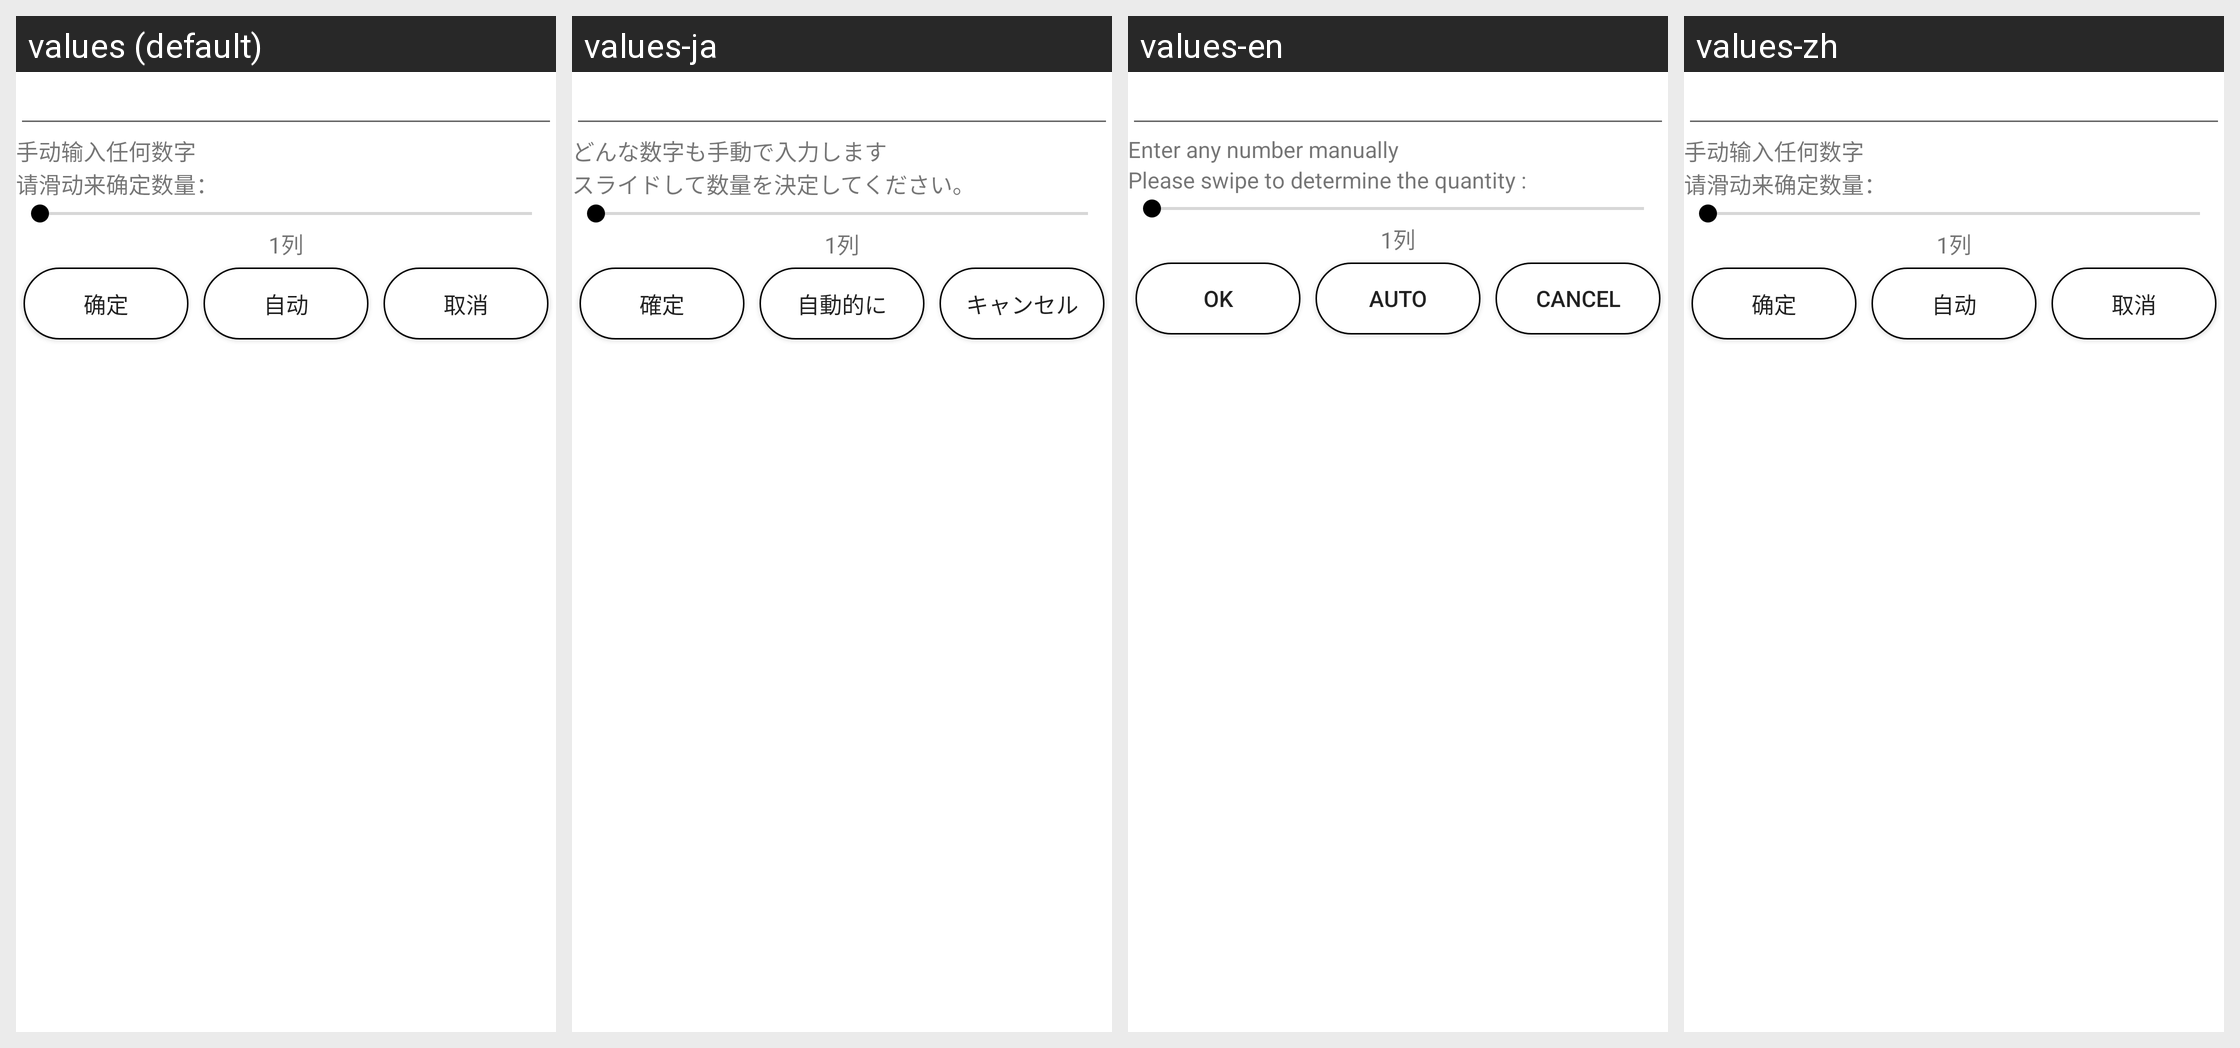

For this localized Android screen grid, give each drawn string resource with its value in every locale shown.
Android screen res/layout/dialog_desktop_setting.xml rendered under 4 locales, left to right: values (default), values-ja, values-en, values-zh. Device: Nexus 5 (rendered at 1080×1920; each locale shown at half size, 540×960, under a caption strip naming it); theme AppTheme.
Strings drawn on this screen, with the default value and each locale's value (text and hints the layout hard-codes, and strings that could not be matched under every locale, appear in the picture but are not listed):

list_number
  values: 手动输入任何数字
  values-ja: どんな数字も手動で入力します
  values-en: Enter any number manually
  values-zh: 手动输入任何数字

list_seekbar
  values: 请滑动来确定数量：
  values-ja: スライドして数量を決定してください。
  values-en: Please swipe to determine the quantity :
  values-zh: 请滑动来确定数量：

dialog_con
  values: 确定
  values-ja: 確定
  values-en: OK
  values-zh: 确定

dialog_auto
  values: 自动
  values-ja: 自動的に
  values-en: Auto
  values-zh: 自动

dialog_cls
  values: 取消
  values-ja: キャンセル
  values-en: Cancel
  values-zh: 取消
